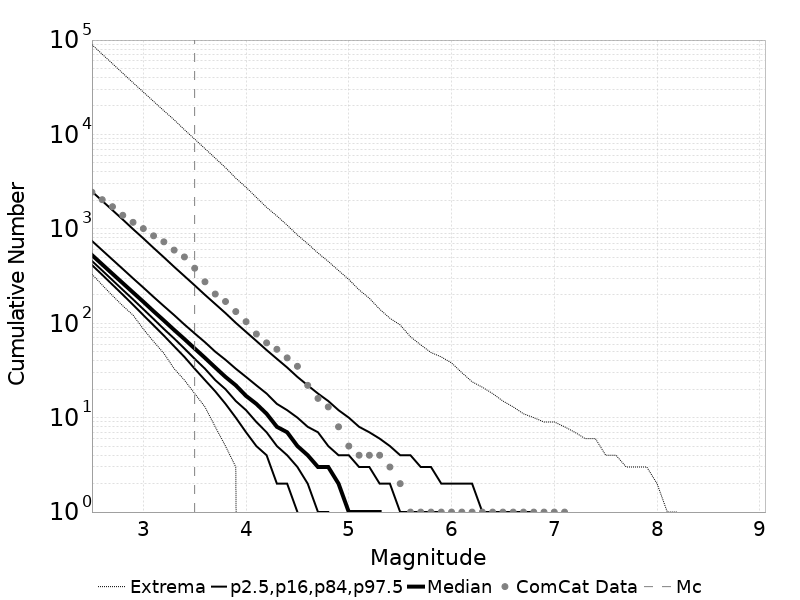

The file beside this chart, header and first rows:
Magnitude, ComCat Data, Simulation Mean, Simulation Median, Simulation Mode, Simulation Minimum, Simulation Maximum, 2.5 %-ile, 16 %-ile, 84 %-ile, 97.5 %-ile
2.5, 2447, 810.6, 528.0, 483.0, 331.0, 89332, 414.0, 457.0, 745.0, 2487
2.6, 2038, 643.9, 420.0, 388.0, 254.0, 70813, 326.0, 362.0, 593.0, 1980
2.7, 1718, 511.5, 334.0, 305.0, 196.0, 56219, 256.0, 286.0, 472.0, 1576
2.8, 1393, 406.3, 266.0, 238.0, 153.0, 44558, 201.0, 226.0, 376.0, 1256
2.9, 1173, 322.7, 212.0, 195.0, 122.0, 35333, 157.0, 179.0, 299.0, 994.0
3.0, 1007, 256.4, 169.0, 152.0, 87.0, 28156, 122.0, 141.0, 239.0, 793.0
3.1, 844.0, 203.7, 134.0, 122.0, 64.0, 22397, 95.0, 111.0, 190.0, 628.0
3.2, 729.0, 161.8, 107.0, 95.0, 48.0, 17842, 74.0, 87.0, 152.0, 500.0
3.3, 596.0, 128.5, 85.0, 77.0, 33.0, 14296, 57.0, 69.0, 122.0, 396.0
3.4, 504.0, 102, 68.0, 63.0, 25.0, 11228, 44.0, 54.0, 97.0, 316.0
3.5, 383.0, 81.05, 54.0, 50.0, 18.0, 8928, 33.0, 42.0, 78.0, 252.0
3.6, 275.0, 64.36, 43.0, 39.0, 13.0, 7078, 25.0, 33.0, 63.0, 200.0
3.7, 204.0, 51.13, 34.0, 30.0, 8.0, 5610, 19.0, 25.0, 50.0, 160.0
3.8, 170.0, 40.61, 27.0, 25.0, 5.0, 4446, 14.0, 20.0, 41.0, 128.0
3.9, 133.0, 32.25, 22.0, 18.0, 3.0, 3446, 10.0, 15.0, 33.0, 101.0
4.0, 104.0, 25.62, 17.0, 15.0, 0.0, 2757, 7.0, 12.0, 27.0, 81.0
4.1, 77.0, 20.35, 14.0, 12.0, 0.0, 2155, 5.0, 9.0, 22.0, 65.0
4.2, 62.0, 16.17, 11.0, 9.0, 0.0, 1689, 4.0, 7.0, 18.0, 52.0
4.3, 53.0, 12.84, 8.0, 7.0, 0.0, 1370, 2.0, 5.0, 14.0, 42.0
4.4, 43.0, 10.2, 7.0, 5.0, 0.0, 1094, 2.0, 4.0, 12.0, 34.0
4.5, 35.0, 8.098, 5.0, 4.0, 0.0, 861.0, 1.0, 3.0, 10.0, 27.0
4.6, 22.0, 6.432, 4.0, 3.0, 0.0, 696.0, 0.0, 2.0, 8.0, 22.0
4.7, 16.0, 5.111, 3.0, 2.0, 0.0, 555.0, 0.0, 1.0, 7.0, 18.0
4.8, 13.0, 4.062, 3.0, 2.0, 0.0, 452.0, 0.0, 1.0, 5.0, 15.0
4.9, 8.0, 3.223, 2.0, 1.0, 0.0, 362.0, 0.0, 0.0, 4.0, 12.0
5.0, 5.0, 2.56, 1.0, 1.0, 0.0, 291.0, 0.0, 0.0, 4.0, 10.0
5.1, 4.0, 2.033, 1.0, 0.0, 0.0, 226.0, 0.0, 0.0, 3.0, 8.0
5.2, 4.0, 1.613, 1.0, 0.0, 0.0, 184.0, 0.0, 0.0, 3.0, 7.0
5.3, 4.0, 1.28, 1.0, 0.0, 0.0, 141.0, 0.0, 0.0, 2.0, 6.0
5.4, 3.0, 1.015, 0.0, 0.0, 0.0, 113.0, 0.0, 0.0, 2.0, 5.0
5.5, 2.0, 0.8077, 0.0, 0.0, 0.0, 96.0, 0.0, 0.0, 1.0, 4.0
5.6, 1.0, 0.6406, 0.0, 0.0, 0.0, 72.0, 0.0, 0.0, 1.0, 4.0
5.7, 1.0, 0.5099, 0.0, 0.0, 0.0, 59.0, 0.0, 0.0, 1.0, 3.0
5.8, 1.0, 0.403, 0.0, 0.0, 0.0, 49.0, 0.0, 0.0, 1.0, 3.0
5.9, 1.0, 0.3192, 0.0, 0.0, 0.0, 44.0, 0.0, 0.0, 1.0, 2.0
6.0, 1.0, 0.2537, 0.0, 0.0, 0.0, 38.0, 0.0, 0.0, 0.0, 2.0
6.1, 1.0, 0.2021, 0.0, 0.0, 0.0, 30.0, 0.0, 0.0, 0.0, 2.0
6.2, 1.0, 0.1601, 0.0, 0.0, 0.0, 24.0, 0.0, 0.0, 0.0, 2.0
6.3, 1.0, 0.1275, 0.0, 0.0, 0.0, 21.0, 0.0, 0.0, 0.0, 1.0
6.4, 1.0, 0.1002, 0.0, 0.0, 0.0, 18.0, 0.0, 0.0, 0.0, 1.0
6.5, 1.0, 0.07958, 0.0, 0.0, 0.0, 15.0, 0.0, 0.0, 0.0, 1.0
6.6, 1.0, 0.06322, 0.0, 0.0, 0.0, 13.0, 0.0, 0.0, 0.0, 1.0
6.7, 1.0, 0.05053, 0.0, 0.0, 0.0, 11.0, 0.0, 0.0, 0.0, 1.0
6.8, 1.0, 0.03992, 0.0, 0.0, 0.0, 10.0, 0.0, 0.0, 0.0, 1.0
6.9, 1.0, 0.03146, 0.0, 0.0, 0.0, 9.0, 0.0, 0.0, 0.0, 0.0
7.0, 1.0, 0.02472, 0.0, 0.0, 0.0, 9.0, 0.0, 0.0, 0.0, 0.0
7.1, 1.0, 0.01909, 0.0, 0.0, 0.0, 8.0, 0.0, 0.0, 0.0, 0.0
7.2, 0.0, 0.01476, 0.0, 0.0, 0.0, 7.0, 0.0, 0.0, 0.0, 0.0
7.3, 0.0, 0.01143, 0.0, 0.0, 0.0, 6.0, 0.0, 0.0, 0.0, 0.0
7.4, 0.0, 0.00896, 0.0, 0.0, 0.0, 6.0, 0.0, 0.0, 0.0, 0.0
7.5, 0.0, 0.007, 0.0, 0.0, 0.0, 4.0, 0.0, 0.0, 0.0, 0.0
7.6, 0.0, 0.00525, 0.0, 0.0, 0.0, 4.0, 0.0, 0.0, 0.0, 0.0
7.7, 0.0, 0.00413, 0.0, 0.0, 0.0, 3.0, 0.0, 0.0, 0.0, 0.0
7.8, 0.0, 0.00302, 0.0, 0.0, 0.0, 3.0, 0.0, 0.0, 0.0, 0.0
7.9, 0.0, 0.0022, 0.0, 0.0, 0.0, 3.0, 0.0, 0.0, 0.0, 0.0
8.0, 0.0, 0.00143, 0.0, 0.0, 0.0, 2.0, 0.0, 0.0, 0.0, 0.0
8.1, 0.0, 9.0E-4, 0.0, 0.0, 0.0, 1.0, 0.0, 0.0, 0.0, 0.0
8.2, 0.0, 4.2E-4, 0.0, 0.0, 0.0, 1.0, 0.0, 0.0, 0.0, 0.0
8.3, 0.0, 0.0, 0.0, 0.0, 0.0, 0.0, 0.0, 0.0, 0.0, 0.0
8.4, 0.0, 0.0, 0.0, 0.0, 0.0, 0.0, 0.0, 0.0, 0.0, 0.0
... 6 more rows
